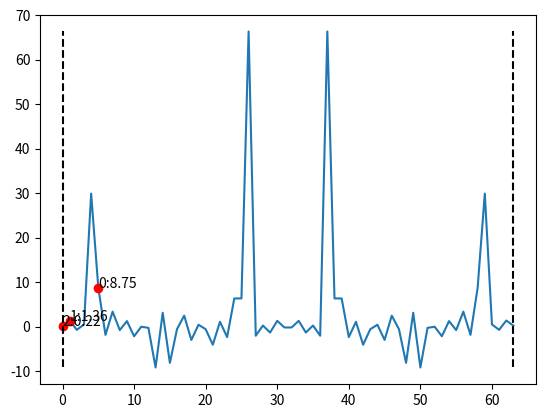

Source code (Python):
import matplotlib.pyplot as pt
import itertools as it
import numpy as np

N = 6
u = np.random.randn(N)
v = np.random.randn(N)

X = np.array(tuple(it.product((-1, 1), repeat=N)))

alp = -X.dot(u) / X.dot(v)
pos = np.flatnonzero(alp > 0)
opt = pos[alp[pos].argmin()]

print(opt)

i = {0: np.random.randint(2**N)}
x = X[i[0]]
for n in it.count():
    a = - x.dot(u) / x.dot(v)
    da = - (x.dot(u) - 2*x*u) / (x.dot(v) - 2*x*v)
    daa = np.concatenate((da, [a]))
    print(f'iter {n}: a={a}, x, daa:')
    print(x)
    print(daa)
    
    if (daa <= 0).all():
        flip = daa.argmax()
        print(f"n={n}: all neg, flip {flip}")
    else:
        pos = np.flatnonzero(daa > 0)
        flip = pos[daa[pos].argmin()]
        print(f"n={n}: some pos. pos, daa[pos], argmin:")
        print(f"{pos}")
        print(f"{daa[pos]}")
        print(f"{pos[daa[pos].argmin()]}")
    
    if flip == N:
        print("local opt")
        break

    x = x.copy()
    x[flip] *= -1
    i[n+1] = (X == x).all(axis=1).argmax()

print(f"alp[opt] ~ alp[i[-1]]: {alp[opt]} ~ {alp[i[max(i.keys())]]}")
print(f"opt == i[-1]: {i[max(i.keys())] in (opt, 2**N - opt - 1)}")

pt.plot(alp)
for n in sorted(i.keys()):
    pt.plot(i[n], alp[i[n]], 'ro')
    pt.text(i[n], alp[i[n]], f"{n}:{alp[i[n]]:.2f}")
pt.plot([opt, opt], [alp.min(), alp.max()], 'k--')
pt.plot([2**N - opt - 1, 2**N - opt - 1], [alp.min(), alp.max()], 'k--')
pt.show()


